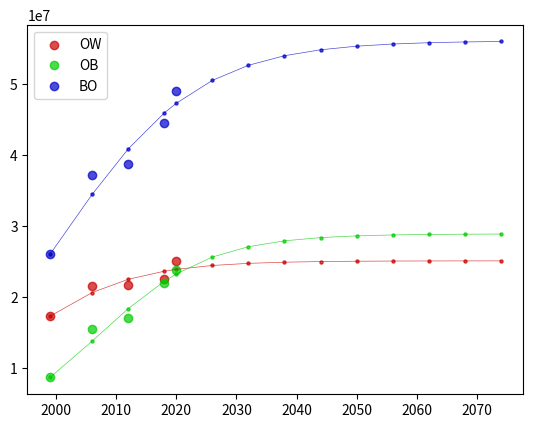

Source code (Python):
import numpy as np
import matplotlib.pyplot as plt
import scipy,scipy.optimize

Data_OW={
    (1999-1999):96776439*.179,
    (2006-1999):106789067*.202,
    (2012-1999):116489125*.186,
    (2018-1999):125489863*.180,
    (2020-1999):128257849*.196,
}
Data_OB={
    (1999-1999):96776439*.09,
    (2006-1999):106789067*.146,
    (2012-1999):116489125*.146,
    (2018-1999):125489863*.175,
    (2020-1999):128257849*.186,
}

Data_BO={i:Data_OW[i]+Data_OB[i] for i in Data_OW.keys()}

fig,ax=plt.subplots() 

P0=0
#dp/dt = 
def P(t,r,K):
    global P0
    return K/(1+((K-P0)/P0) * np.exp(-r*t) )

i=0
colors=[(.8,0,0,.7),(0,.8,0,.7),(0,0,.8,.7)]
for D in [Data_OW,Data_OB,Data_BO]:
    i+=1
    P0=D[0]
    lab=(["OW","OB","BO"])[i-1]
    ax.scatter(np.array(list(D.keys()))+1999,list(D.values()),label=lab,color=colors[i-1])
    X=np.array(list(D.keys()))
    Y=np.array(list(D.values()))
    Sol=scipy.optimize.curve_fit(P,X,Y,p0=[1,D[0]])[0]
    
    XTEND=X.tolist()+[list(D.keys())[-1]+i*6 for i in range(1,10)]
    ypred=[P(x,Sol[0],Sol[1]) for x in XTEND]
    print(lab)
    for j in range(len(ypred)):
        print(XTEND[j]+1999,ypred[j])
        
    XTEND=np.array(XTEND)+1999
    ax.scatter(XTEND,ypred,s=5,color=colors[i-1])
    ax.plot(XTEND,ypred,linewidth=.5,color=colors[i-1])

ax.legend()
plt.savefig("weightpopulation.png")
plt.show()
